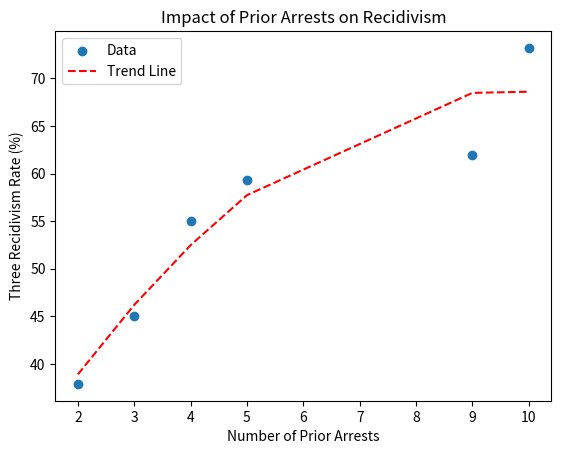
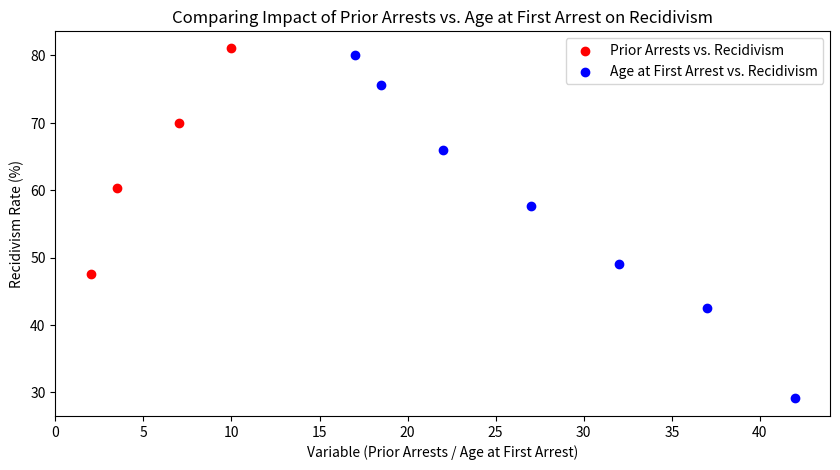

These figures' Python source, in order:
import numpy as np
import matplotlib.pyplot as plt
from scipy import stats
import math

#External state recidivism rates Source: https://csgjusticecenter.org/wp-content/uploads/2024/04/50-States-1-Goal_For-PDF_with508report.pdf
state_recidivism_rates = {
    'Arizona': 0.38,
    'California': 0.64,
    'Colorado': 0.52,
    'Connecticut': 0.54,
    'Florida': 0.28,
    'Georgia': 0.27,
    'Hawaii': 0.48,
    'Iowa': 0.32,
    'Kansas': 0.34,
    'Kentucky': 0.30,
    'Louisiana': 0.37,
    'Maine': 0.25,
    'Massachusetts': 0.39,
    'Michigan': 0.32,
    'Minnesota': 0.26,
    'Missouri': 0.44,
    'Nebraska': 0.26,
    'Nevada': 0.27,
    'New Jersey': 0.35,
    'New York': 0.40,
    'North Carolina': 0.25,
    'North Dakota': 0.40,
    'Ohio': 0.31,
    'Oklahoma': 0.23,
    'Oregon': 0.16,
    'Pennsylvania': 0.43,
    'South Carolina': 0.31,
    'South Dakota': 0.45,
    'Tennessee': 0.49,
    'Texas': 0.22,
    'Washington': 0.28,
    'West Virginia': 0.29,
    'Wisconsin': 0.39,
    'Wyoming': 0.23
}


# Recidivism rates by year 3 from Table 4 "Cumulative percent of state prisoners released in 34 states in 2012 who were arrested following release, by sex, race or ethnicity, age at release, and year following release"
recidivism_rates_by_characteristic_year_3_after_release = {
    'Male': 0.617,
    'Female': 0.529,
    'White': 0.598,
    'Black': 0.644,
    'Hispanic': 0.594,
    'American Indian/Alaska Native': 0.689,
    'Asian': 0.573,
    'Other': 0.593,
    '24 or younger': 0.723,
    '25-39': 0.648,
    '40 or older': 0.518,
}


#Proportion of number of state prisoners realeased in 34 States who were included in study sample, Appendix Table 1
state_release_proportion = {
    'Arizona': 0.035,
    'California': 0.115,
    'Colorado': 0.0247,
    'Connecticut': 0.0237,
    'Florida': 0.0798,
    'Georgia': 0.0406,
    'Hawaii': 0.005,
    'Iowa': 0.0122,
    'Kansas': 0.008,
    'Kentucky': 0.034,
    'Louisiana': 0.033,
    'Maine': 0.002,
    'Massachusetts': 0.006,
    'Michigan': 0.030,
    'Minnesota': 0.016,
    'Missouri': 0.039,
    'Nebraska': 0.006,
    'Nevada': 0.013,
    'New Jersey': 0.026,
    'New York': 0.055,
    'North Carolina': 0.033,
    'North Dakota': 0.002,
    'Ohio': 0.039,
    'Oklahoma': 0.017,
    'Oregon': 0.012,
    'Pennsylvania': 0.048,
    'South Carolina': 0.019,
    'South Dakota': 0.005,
    'Tennessee': 0.041,
    'Texas': 0.131,
    'Washington': 0.018,
    'West Virginia': 0.007,
    'Wisconsin': 0.020,
    'Wyoming': 0.002
}

#Use Beta Distrbution to model proportions
#This will draw a possible probability from the Beta distribution, reflecting uncertainty instead of just a point estimate, sample size from data study of 92100
#Since our sample size is very large, we are pretty confident about our given probability, but this can help future smaller samples!
def likelihood(characterisitc, sample_size=92100, confidence=0.95):
    if characterisitc not in recidivism_rates_by_characteristic_year_3_after_release:
        raise ValueError(f"Characteristic '{characterisitc}' not found in recidivism rates.")
     
    rate = recidivism_rates_by_characteristic_year_3_after_release[characterisitc]
    alpha = rate * sample_size
    beta_param = (1 - rate) * sample_size
    average = stats.beta.ppf(((1 - confidence) / 2 + (1 + confidence) / 2) / 2, alpha, beta_param)
    return average

#Compute P(Recidivism | State, age, race, sex) = P(State, age, race, sex | Recidivism) * P(Recidviism | State) / P(State, age, race, sex)
def posterior_recidivism_by_state_given_optional_age_race_sex(state, age_group=None, race=None, sex=None):
    if state not in state_recidivism_rates:
        raise ValueError(f"State '{state}' not found in recidivism rates.")
    
    prior = state_recidivism_rates[state]  #P(Recidivism | State)
    
    likelihoods = []
    if age_group:
        likelihoods.append(likelihood(age_group))
    if race:
        likelihoods.append(likelihood(race))
    if sex:
        likelihoods.append(likelihood(sex))
    
    #multiply all likelihoods together (assuming independence)
    likelihood_value = 1 if not likelihoods else np.prod(likelihoods)
    
    #compute evidence (normalization)
    evidence = likelihood_value * prior + (1 - prior) * (1 - likelihood_value)
    
    #Bayes' theorem
    posterior = (likelihood_value * prior) / evidence
    
    return posterior



posterior = posterior_recidivism_by_state_given_optional_age_race_sex("Florida", age_group="40 or older", sex="Female")
print(f"Posterior Probability: {posterior:.4f}")


#Compute P(State | Recidivism, Race) = P(Recidivism, Race | State) * P(State) / P(Recidivsm, Race)
def posterior_state_given_recidivism(race=None, age=None, sex=None):
    posterior_probs = {}

    #P(Recidivism | Race) from national data
    P_recidivism_given_race = recidivism_rates_by_characteristic_year_3_after_release.get(race, 1)

    #P(Recidivism | age) from national data
    P_recidivism_given_age = recidivism_rates_by_characteristic_year_3_after_release.get(age, 1)

    #P(Recidivism | sex) from national data
    P_recidivism_given_sex = recidivism_rates_by_characteristic_year_3_after_release.get(sex, 1)

    #Combined recidivism rate considering race, age, and sex
    P_recidivism_given_race_age_sex = (P_recidivism_given_race + P_recidivism_given_age + P_recidivism_given_sex) / 3


    #Compute denominator: Sum over all states
    normalization_factor = sum(
        state_recidivism_rates[state] * state_release_proportion[state]
        for state in state_recidivism_rates
    )


    print(f"Denominator P(Recidivism | Race={race}): {normalization_factor}")

    for state in state_recidivism_rates:
        # Estimate P(Recidivism | State, Race)
        likelihood = P_recidivism_given_race_age_sex * state_recidivism_rates[state]
        print(f"Likelihood for state={state} - {race}: {likelihood}")

        #Prior: P(State)
        prior = state_release_proportion[state]

        #Bayes' theorem: P(State | Recidivism, Race)
        posterior = (likelihood * prior) / normalization_factor
        print(f"Posterior for state={state} given Race {race}: {posterior}")

        posterior_probs[state] = posterior

    return posterior_probs


#Compute most likely state for a recidivist given characteristics
race_input = 'White'
age_input = '24 or younger'
sex_inpiut = 'Male'
posterior_native = posterior_state_given_recidivism(race_input, age_input, sex_inpiut)
#Sort states by probability biggest to smallest
sorted_states = sorted(posterior_native.items(), key=lambda x: x[1], reverse=True)
#Print top states
print(f"Most likely state for a recidivist given they are {race_input}:")
for state, prob in sorted_states:
    print(f"{state}: {prob:.4f}")


#Data with Prior Arrests, Find the Critical Point of number of Arrests in Recidivists
#Data points from Table 6 "Cumulative percent of state prisoners released in 34 states in 2012 who were arrested following release, by number of prior arrests, age at first arrest, and year following release"
prior_arrests = np.array([2, 3, 4, 5, 9, 10])
recidivism_rates = np.array([37.9, 45.0, 55.0, 59.3, 62, 73.2])
#plot
plt.scatter(prior_arrests, recidivism_rates, label="Data")
plt.xlabel("Number of Prior Arrests")
plt.ylabel("Three Recidivism Rate (%)")
plt.title("Impact of Prior Arrests on Recidivism")

#best fit into a regression line
z = np.polyfit(prior_arrests, recidivism_rates, 2)  # Quadratic fit
p = np.poly1d(z)
plt.plot(prior_arrests, p(prior_arrests), "r--", label="Trend Line")
plt.legend()
plt.show()

#Compare Impact of Age vs. Prior Arrests
#Which has a stronger impact: age at first arrest or prior arrests?
#Perform a correlation analysis to compare.
prior_arrests = np.array([2, 3.5, 7, 10])  # Midpoints for ranges
recidivism_rates_prior = np.array([47.6, 60.3, 70.0, 81.0])  #Recidivism at Year 5

age_at_first_arrest = np.array([17, 18.5, 22, 27, 32, 37, 42])  #Midpoints of age
recidivism_rates_age = np.array([80.0, 75.6, 65.9, 57.7, 49.0, 42.5, 29.1])  #Recidivism at Year 5

#Get correlations with scipy pearsonr
corr_prior, _ = stats.pearsonr(prior_arrests, recidivism_rates_prior)
corr_age, _ = stats.pearsonr(age_at_first_arrest, recidivism_rates_age)

print(f"Correlation (Prior Arrests vs. Recidivism): {corr_prior:.2f}")
print(f"Correlation (Age at First Arrest vs. Recidivism): {corr_age:.2f}")

#Plot the data
plt.figure(figsize=(10,5))
plt.scatter(prior_arrests, recidivism_rates_prior, label="Prior Arrests vs. Recidivism", color="red")
plt.scatter(age_at_first_arrest, recidivism_rates_age, label="Age at First Arrest vs. Recidivism", color="blue")
plt.xlabel("Variable (Prior Arrests / Age at First Arrest)")
plt.ylabel("Recidivism Rate (%)")
plt.title("Comparing Impact of Prior Arrests vs. Age at First Arrest on Recidivism")
plt.legend()
plt.show()

#Bootstrap function for correlation
def bootstrap_correlation(x, y, n_bootstrap=1000):
    correlations = []
    for _ in range(n_bootstrap):
        idx = np.random.choice(len(x), size=len(x), replace=True)
        sample_x, sample_y = x[idx], y[idx]

        if np.std(sample_x) == 0 or np.std(sample_y) == 0:  
            continue  #Skip cases where there's no variation

        correlations.append(stats.pearsonr(sample_x, sample_y)[0])
    
    return np.percentile(correlations, [2.5, 97.5])

#Get 95% confidence interval for correlation
corr_ci = bootstrap_correlation(prior_arrests, recidivism_rates_prior)
print(f"95% Confidence Interval for Correlation: ({corr_ci[0]:.2f}, {corr_ci[1]:.2f})")